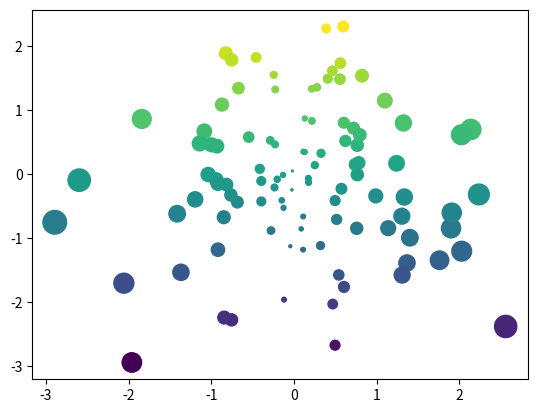
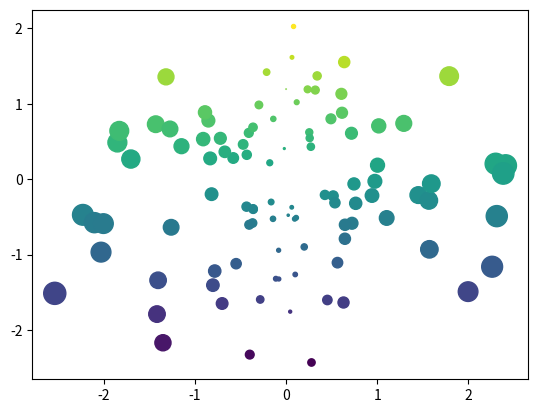
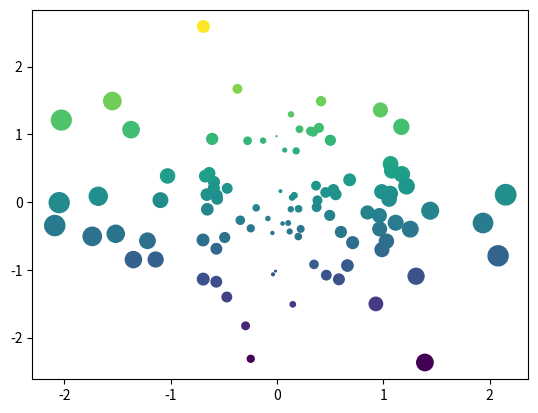
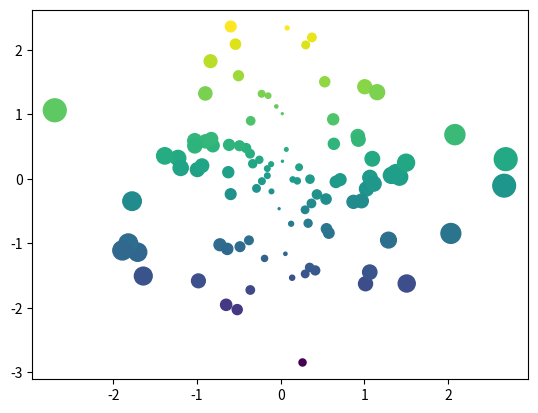
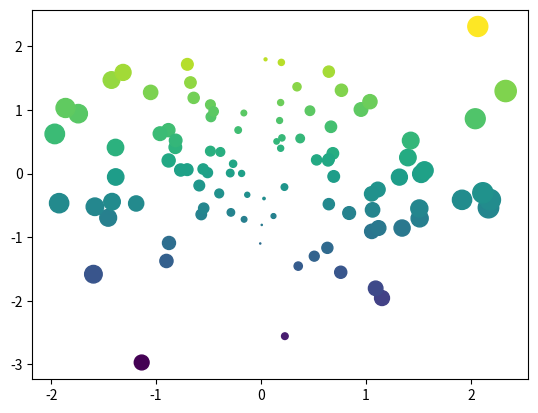

Python code for these plots, in order:
#!/usr/bin/env python
# coding: utf-8

# # Hide or remove content
# 
# It's possible to control which content shows up in your book. For example,
# you may want to display a complex visualization to illustrate an idea, but don't
# want the page to be cluttered with a large code cell that generated the visualization.
# In other cases, you may want to remove a code cell entirely.
# 
# In this case, you have two options:
# 
# * **Hiding** content provides a button that lets readers reveal the content.
# * **Removing** content prevents it from making it into your book. It
#   will be entirely gone (though still present in the source files)
# 
# There are two ways to hide content:
# 
# * To hide Markdown, use the `{toggle}` directive.
# * To hide or remove code cells or their outputs, use **notebook cell tags**.
# 
# We'll cover each alternative below.
# 
# :::{seealso}
# [](jupyter-cell-tags)
# :::
# 
# ## Hide Markdown using MyST Markdown
# 
# There are two ways to hide Markdown content
# 
# * you can use the `{toggle}` directive to hide arbitrary blocks of content
# * you can use the `dropdown` class with admonitions to turn them into dropdowns
# 
# Both allow you to wrap chunks of Markdown in a button that lets users show
# and hide the content.
# 
# ### The `{toggle}` directive
# 
# You can activate a toggleable behavior in Markdown with the `{toggle}`
# directive like so:
# 
# ````md
# ```{toggle}
# Some hidden toggle content!
# 
# ![](../images/cool.jpg)
# ```
# ````
# 
# This results in:
# 
# ```{toggle}
# Some hidden toggle content!
# 
# ![](../images/cool.jpg)
# ```
# 
# Note that if you'd like to **show the toggle content by default**, you can
# add the `:show:` flag when you use `{toggle}`, like so:
# 
# ````md
# ```{toggle} Click the button to reveal!
# :show:
# Some hidden toggle content!
# 
# ![](../images/cool.jpg)
# ```
# ````
# 
# ### Toggle admonition content with dropdowns
# 
# You can also **add toggle buttons to admonition blocks**, effectively making them
# dropdown blocks. Users will see the admonition title, but will need to click
# in order to reveal the content. To do so, add the `dropdown` class to any admonition.
# For example, the code
# 
# ````md
# ```{admonition} Click the button to reveal!
# :class: dropdown
# Some hidden toggle content!
# 
# ![](../images/cool.jpg)
# ```
# ````
# 
# results in:
# 
# ```{admonition} Click the button to reveal!
# :class: dropdown
# Some hidden toggle content!
# 
# ![](../images/cool.jpg)
# ```
# 
# See {ref}`content/toggle-admonitions` for more information on admonition dropdowns.
# 
# ## Hide code cell content
# 
# You can hide most cell elements of a page. The sections below describe how
# to hide each using cell tags in MyST Markdown.
# If you're working with `.ipynb` files, see [the cell tags guide](jupyter-cell-tags)
# on adding cell tags to notebooks in Jupyter Notebook or JupyterLab.
# 
# If an element is hidden, Jupyter Book will display a small button to the right of the
# old location for the hidden element. If a user clicks the button,
# the element will be displayed.
# 
# ### Hide cell inputs
# 
# If you add the tag `hide-input` to a cell, then Jupyter Book will hide the cell but
# display the outputs.
# 
# Here's an example of cell metadata that would trigger the "hide code" behavior:
# 
# ```json
# {
#     "tags": [
#         "hide-input",
#     ]
# }
# ```
# 
# For example, notice the cell below contains the `hide-input` tag:

# In[1]:


import numpy as np
import matplotlib.pyplot as plt
plt.ion()

data = np.random.randn(2, 100)
fig, ax = plt.subplots()
ax.scatter(*data, c=data[1], s=100*np.abs(data[0]));


# Note how we only see the output by default. Now try clicking the button
# to the right of the empty spot above!

# ### Hide cell outputs
# 
# You can also hide the *outputs* of a cell. For example, if you'd like to ask users to
# think about what the output will look like first before viewing an answer. To do so,
# add the following tag to your cell:
# 
# ```json
# {
#     "tags": [
#         "hide-output",
#     ]
# }
# ```

# In[2]:


# This cell should have its output hidden!
data = np.random.randn(2, 100)
fig, ax = plt.subplots()
ax.scatter(*data, c=data[1], s=100*np.abs(data[0]));


# ### Hide entire code cells
# 
# If you'd like to hide the whole code cell (both inputs and outputs) just add this
# tag to the cell metadata, like so:
# 
# ```json
# {
#     "tags": [
#         "hide-cell",
#     ]
# }
# ```

# In[3]:


# This cell should have its output hidden!
data = np.random.randn(2, 100)
fig, ax = plt.subplots()
ax.scatter(*data, c=data[1], s=100*np.abs(data[0]));


# (hiding/remove-content)=
# ## Removing code cell content
# 
# In the above examples, we are only *hiding* parts of the cell, with the option
# that readers can reveal them if they wish. However, if you'd like to completely **remove**
# the respective parts, so that their contents do not make it into the book's HTML, you may
# use the appropriate `remove-` tags, i.e. `remove-input`, `remove-output` and `remove-cell`.

# ### Remove cell inputs
# 
# The following cell has its inputs removed with `remove-input`. Note that in
# this case, there is no button available to show the input contents,
# the entire input cell is gone!

# In[4]:


# For example, this cell's inputs will be removed
import numpy as np
import matplotlib.pyplot as plt
plt.ion()

data = np.random.randn(2, 100)
fig, ax = plt.subplots()
ax.scatter(*data, c=data[1], s=100*np.abs(data[0]));


# ### Remove cell outputs
# 
# Similar to hiding inputs, it is also possible to hide the outputs
# of a cell with `remove-output`:
# 
# ```json
# {
#     "tags": [
#         "remove-output",
#     ]
# }
# ```

# ### Remove an entire code cell
# 
# You can also remove **both** the inputs and outputs of a cell, in which case it
# won't show up in your book at all. These cells remain in the notebook file itself,
# so they'll show up if readers click on a {term}`JupyterHub` or {term}`Binder` link from a page.
# 
# To remove both the inputs and outputs of a cell, add the tag `remove-cell` to the tags
# of the cell. Here's an example of cell metadata that would trigger the "remove cell" behavior:
# 
# ```json
# {
#     "tags": [
#         "remove-cell",
#     ]
# }
# ```
# 
# These cells will be entirely removed from each book page - remember that if you'd like to
# optionally display the inputs of a cell instead, you should use the `hide-input` tag.
# 
# For example, there's a cell below this text that won't make it into the final book,
# because it has been removed!

# In[5]:


# For example, this entire cell (input and output) will be removed
import numpy as np
import matplotlib.pyplot as plt
plt.ion()

data = np.random.randn(2, 100)
fig, ax = plt.subplots()
ax.scatter(*data, c=data[1], s=100*np.abs(data[0]));


# ### Remove empty cells
# 
# You don't need to do anything to remove empty cells from your pages.
# Jupyter Book will remove these automatically. Any cell with *only*
# whitespace will be removed.

# In[ ]:





# In[ ]:





# For example, in the notebook for this page there are two cells above this text.
# Both only contain whitespace. Both are gone from
# the final output.
